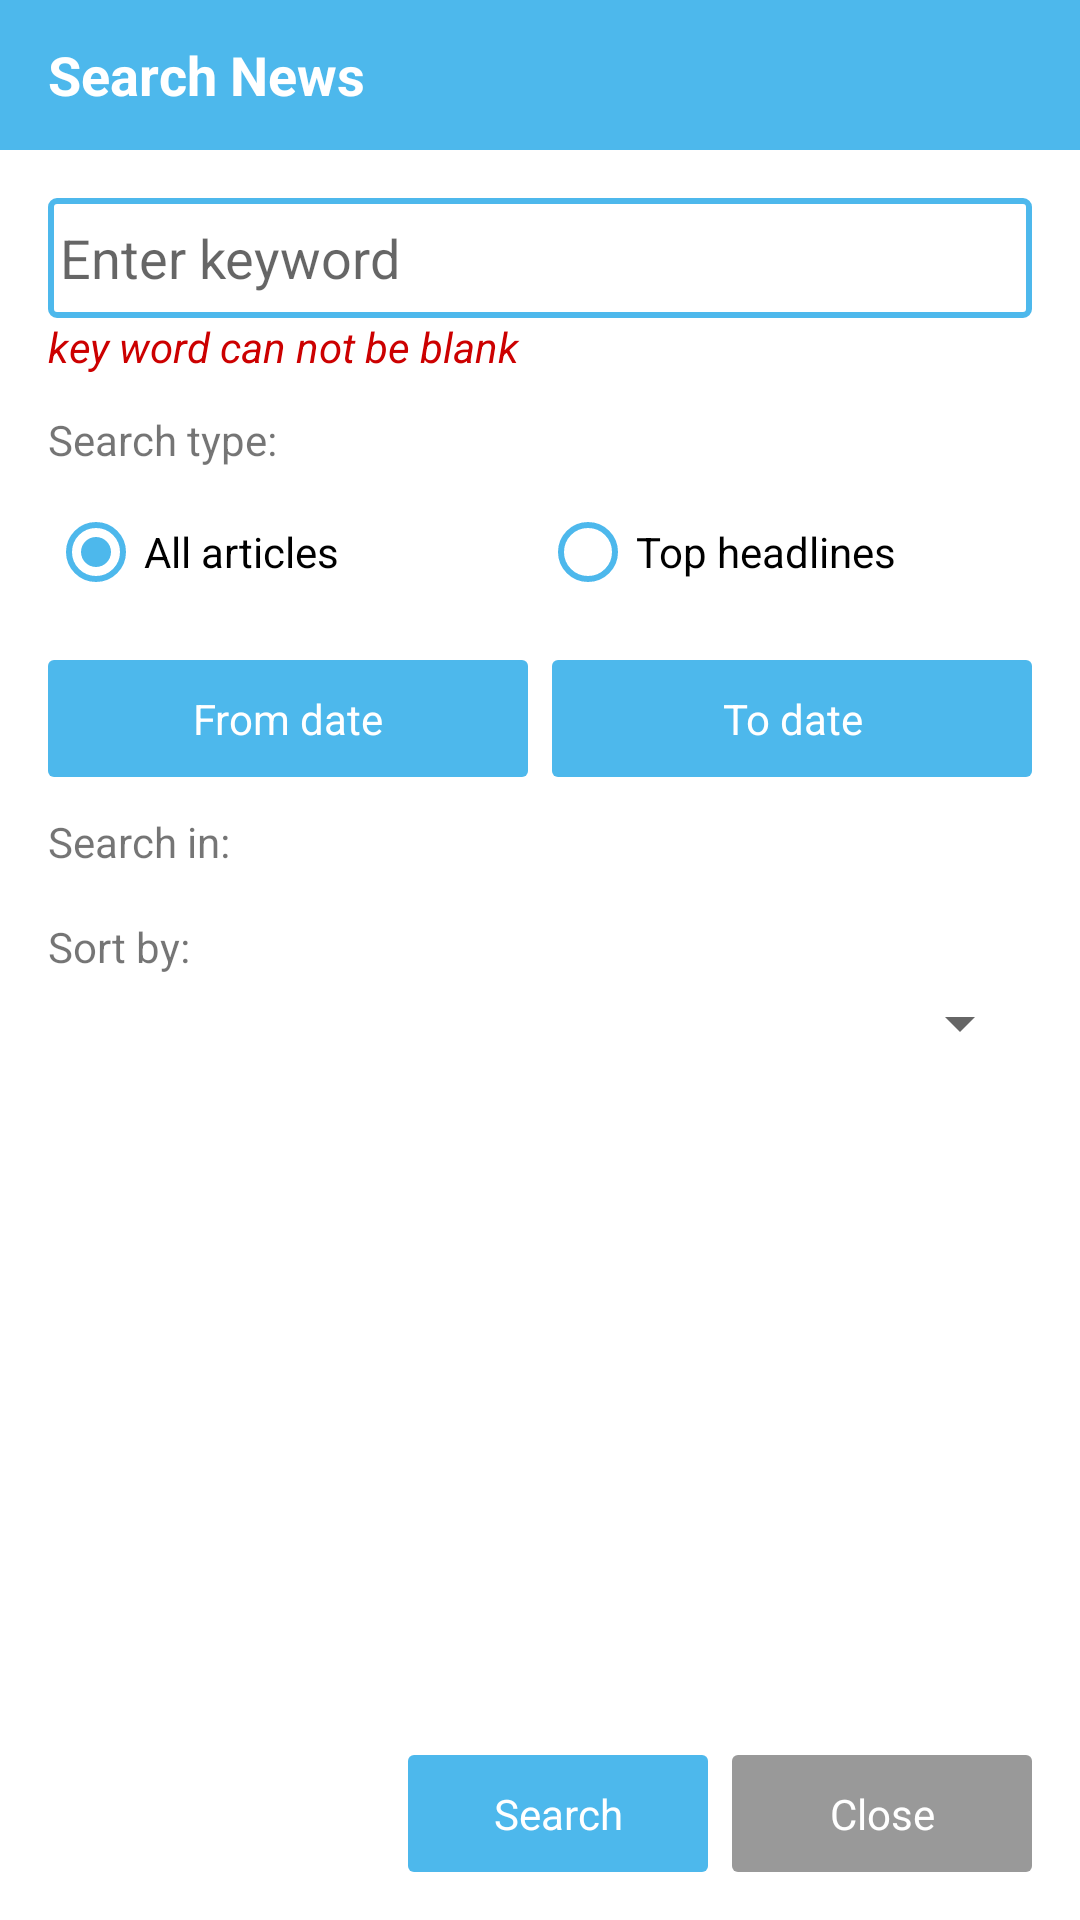

Reconstruct the res/layout file that produces this screen, plus the resources it refers to.
<!-- AndroidManifest.xml: application theme Theme -->
<!-- res/layout/dialog_search_news.xml -->
<LinearLayout xmlns:android="http://schemas.android.com/apk/res/android"
    xmlns:app="http://schemas.android.com/apk/res-auto"
    android:layout_width="match_parent"
    android:layout_height="wrap_content"
    android:orientation="vertical">


    <TextView
        android:id="@+id/tvTitle"
        android:layout_width="match_parent"
        android:layout_height="50dp"
        android:background="@color/colorPrimary"
        android:gravity="center_vertical"
        android:paddingStart="16dp"
        android:text="@string/search_news"
        android:textColor="@color/white"
        android:textSize="18sp"
        android:textStyle="bold" />


    <ScrollView
        android:layout_width="match_parent"
        android:layout_height="0dp"
        android:layout_weight="1"
        android:fillViewport="true"
        android:padding="16dp">

        <LinearLayout
            android:layout_width="match_parent"
            android:layout_height="wrap_content"
            android:orientation="vertical">

            <EditText
                android:id="@+id/etKeyword"
                android:layout_width="match_parent"
                android:layout_height="40dp"
                android:background="@drawable/bg_border_search"
                android:cursorVisible="true"
                android:hint="@string/hint_keyword"
                android:padding="4dp"
                android:textCursorDrawable="@drawable/cursor_drawable" />

            <TextView
                android:id="@+id/tvErrorText"
                android:layout_width="match_parent"
                android:layout_height="wrap_content"
                android:text="@string/label_keyword_error"
                android:textColor="@android:color/holo_red_dark"
                android:textStyle="italic"
                android:visibility="visible" />

            <TextView
                android:layout_width="wrap_content"
                android:layout_height="wrap_content"
                android:layout_marginTop="12dp"
                android:text="@string/label_search_type" />

            <RadioGroup
                android:id="@+id/rgSearchType"
                android:layout_width="match_parent"
                android:layout_height="wrap_content"
                android:layout_marginTop="4dp"
                android:orientation="horizontal">

                <RadioButton
                    android:id="@+id/rbEverything"
                    android:layout_width="0dp"
                    android:layout_height="wrap_content"
                    android:layout_weight="1"
                    android:buttonTint="@color/colorPrimary"
                    android:checked="true"
                    android:text="@string/search_type_everything" />

                <RadioButton
                    android:id="@+id/rbTopHeadlines"
                    android:layout_width="0dp"
                    android:layout_height="wrap_content"
                    android:layout_weight="1"
                    android:buttonTint="@color/colorPrimary"
                    android:text="@string/search_type_top_headlines" />
            </RadioGroup>

            <LinearLayout
                android:id="@+id/llSearchDate"
                android:layout_width="match_parent"
                android:layout_height="wrap_content"
                android:layout_marginTop="12dp"
                android:orientation="horizontal"
                android:weightSum="2">

                <TextView
                    android:id="@+id/btnFromDate"
                    android:layout_width="0dp"
                    android:layout_height="wrap_content"
                    android:layout_weight="1"
                    android:background="@drawable/bg_button_search"
                    android:gravity="center_horizontal"
                    android:padding="10dp"
                    android:text="@string/label_from_date"
                    android:textColor="@color/white" />

                <TextView
                    android:id="@+id/btnToDate"
                    android:layout_width="0dp"
                    android:layout_height="wrap_content"
                    android:layout_marginStart="8dp"
                    android:layout_weight="1"
                    android:background="@drawable/bg_button_search"
                    android:gravity="center_horizontal"
                    android:padding="10dp"
                    android:text="@string/label_to_date"
                    android:textColor="@color/white" />
            </LinearLayout>

            <LinearLayout
                android:id="@+id/llSearchIn"
                android:layout_width="match_parent"
                android:layout_height="wrap_content"
                android:layout_marginTop="12dp"
                android:orientation="vertical">

                <TextView
                    android:layout_width="wrap_content"
                    android:layout_height="wrap_content"
                    android:text="@string/label_search_in" />

                <com.google.android.material.chip.ChipGroup
                    android:id="@+id/chipGroupSearchIns"
                    android:layout_width="match_parent"
                    android:layout_height="wrap_content"
                    android:layout_marginTop="4dp"
                    app:chipSpacing="8dp"
                    app:selectionRequired="false"
                    app:singleSelection="false" />

            </LinearLayout>

            <LinearLayout
                android:id="@+id/llCategory"
                android:layout_width="match_parent"
                android:layout_height="wrap_content"
                android:layout_marginTop="12dp"
                android:orientation="vertical"
                android:visibility="gone">

                <TextView
                    android:layout_width="wrap_content"
                    android:layout_height="wrap_content"
                    android:text="@string/label_category" />

                <com.google.android.material.chip.ChipGroup
                    android:id="@+id/chipGroupCategories"
                    android:layout_width="match_parent"
                    android:layout_height="wrap_content"
                    android:layout_marginTop="4dp"
                    app:chipSpacing="8dp"
                    app:selectionRequired="false"
                    app:singleSelection="true" />

            </LinearLayout>

            <LinearLayout
                android:id="@+id/llSortBy"
                android:layout_width="match_parent"
                android:layout_height="wrap_content"
                android:layout_marginTop="12dp"
                android:orientation="vertical">

                <TextView
                    android:layout_width="wrap_content"
                    android:layout_height="wrap_content"
                    android:text="@string/label_sort_by" />

                <Spinner
                    android:id="@+id/spinnerSort"
                    android:layout_width="match_parent"
                    android:layout_height="wrap_content"
                    android:layout_marginTop="4dp" />

            </LinearLayout>

        </LinearLayout>
    </ScrollView>

    <LinearLayout
        android:layout_width="match_parent"
        android:layout_height="wrap_content"
        android:gravity="end"
        android:orientation="horizontal"
        android:paddingBottom="16dp"
        android:paddingEnd="16dp">

        <TextView
            android:id="@+id/btnSearch"
            android:layout_width="100dp"
            android:layout_height="wrap_content"
            android:background="@drawable/bg_button_search"
            android:gravity="center_horizontal"
            android:padding="10dp"
            android:text="@string/btn_search"
            android:textColor="@color/white" />

        <TextView
            android:id="@+id/btnClose"
            android:layout_width="100dp"
            android:layout_height="wrap_content"
            android:layout_marginStart="8dp"
            android:background="@drawable/bg_button_cancel"
            android:gravity="center_horizontal"
            android:padding="10dp"
            android:text="@string/btn_close"
            android:textColor="@color/white" />
    </LinearLayout>
</LinearLayout>
<!-- resources referenced by this layout -->
<resources>
  <color name="colorPrimary">#4DB8EC</color>
  <color name="white">#FFFFFFFF</color>
  <!-- drawable bg_border_search (drawable) -->
  <shape xmlns:android="http://schemas.android.com/apk/res/android"
      xmlns:tools="http://schemas.android.com/tools"
      android:shape="rectangle"
      tools:ignore="MissingDefaultResource">
      <corners android:radius="2dp" />
      <stroke android:color="@color/colorPrimary" android:width="2dp"/>
  </shape>
  <!-- drawable bg_button_cancel (drawable) -->
  <shape xmlns:android="http://schemas.android.com/apk/res/android"
      xmlns:tools="http://schemas.android.com/tools"
      android:shape="rectangle"
      tools:ignore="MissingDefaultResource">
      <corners android:radius="2dp" />
      <solid android:color="@color/warm_grey" />
  </shape>
  <!-- drawable bg_button_search (drawable) -->
  <shape xmlns:android="http://schemas.android.com/apk/res/android"
      xmlns:tools="http://schemas.android.com/tools"
      android:shape="rectangle"
      tools:ignore="MissingDefaultResource">
      <corners android:radius="2dp" />
      <solid android:color="@color/colorPrimary" />
  </shape>
  <string name="btn_close">Close</string>
  <string name="btn_search">Search</string>
  <string name="hint_keyword">Enter keyword</string>
  <string name="label_category">Category:</string>
  <string name="label_from_date">From date</string>
  <string name="label_keyword_error">key word can not be blank</string>
  <string name="label_search_in">Search in:</string>
  <string name="label_search_type">Search type:</string>
  <string name="label_sort_by">Sort by:</string>
  <string name="label_to_date">To date</string>
  <string name="search_news">Search News</string>
  <string name="search_type_everything">All articles</string>
  <string name="search_type_top_headlines">Top headlines</string>
  <style name="Theme" parent="Theme.MaterialComponents.Light.NoActionBar">
          <item name="colorPrimaryDark">@color/colorPrimary</item>
          <item name="android:textCursorDrawable">@color/colorPrimary</item>
      </style>
  <color name="warm_grey">#999999</color>
</resources>
